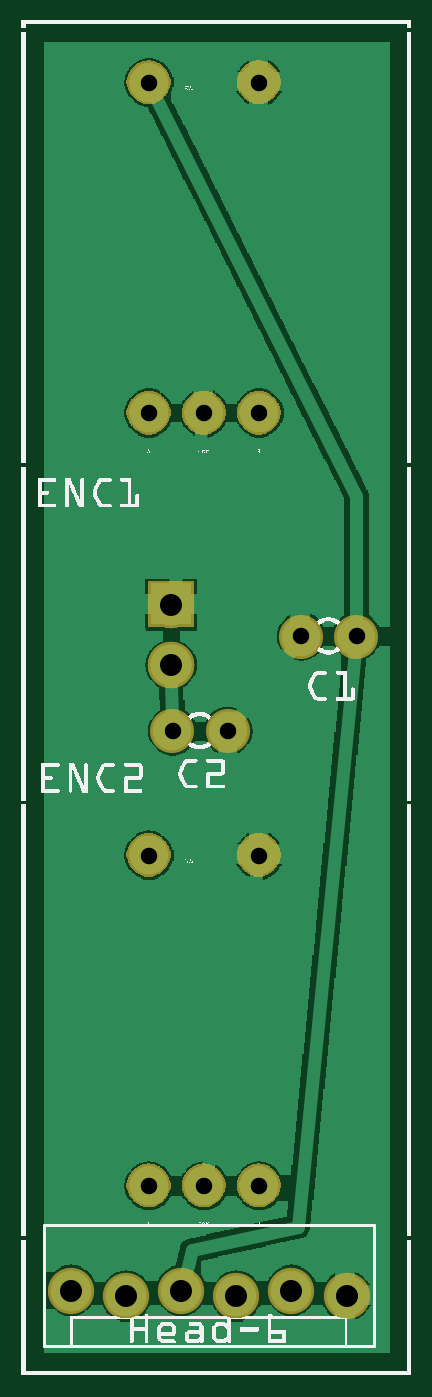
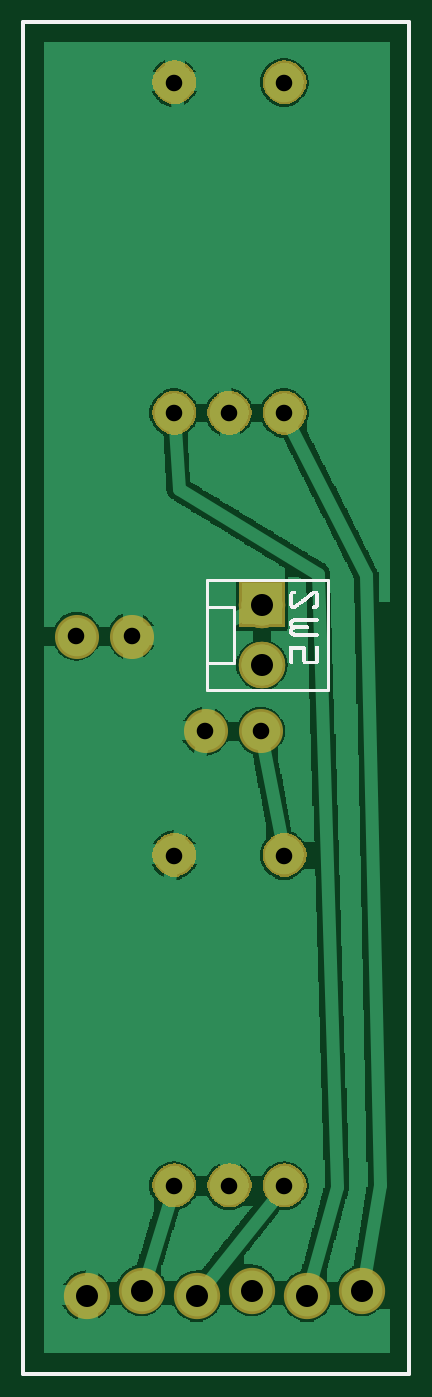
Circuit board: 7 layer files. Board 16.0 x 60.5 mm.
- bottom_copper: zynthian_controller_copperBottom.gbl (75940 bytes)
- top_copper: zynthian_controller_copperTop.gtl (77808 bytes)
- drill: zynthian_controller_drill.txt (457 bytes)
- bottom_mask: zynthian_controller_maskBottom.gbs (25326 bytes)
- top_mask: zynthian_controller_maskTop.gts (25326 bytes)
- bottom_silk: zynthian_controller_silkBottom.gbo (6598 bytes)
- top_silk: zynthian_controller_silkTop.gto (161975 bytes)

=== bottom_copper: zynthian_controller_copperBottom.gbl (75940 bytes, source omitted) ===
=== top_copper: zynthian_controller_copperTop.gtl (77808 bytes, source omitted) ===
=== drill: zynthian_controller_drill.txt ===
; NON-PLATED HOLES START AT T1
; THROUGH (PLATED) HOLES START AT T100
M48
INCH
T100C0.030000
T101C0.040000
%
T100
X003314Y017473
X006083Y013423
X003743Y011701
X004314Y009447
X002314Y009447
X004314Y003447
X002314Y003447
X002314Y017473
X004314Y017473
X002741Y011701
X002314Y023473
X004314Y023473
X005081Y013423
X003314Y003447
T101
X004900Y001547
X002900Y001547
X000900Y001547
X002717Y014001
X002717Y012901
X003900Y001447
X001900Y001447
X005900Y001447
T00
M30

=== bottom_mask: zynthian_controller_maskBottom.gbs (25326 bytes, source omitted) ===
=== top_mask: zynthian_controller_maskTop.gts (25326 bytes, source omitted) ===
=== bottom_silk: zynthian_controller_silkBottom.gbo (6598 bytes, source omitted) ===
=== top_silk: zynthian_controller_silkTop.gto (161975 bytes, source omitted) ===
